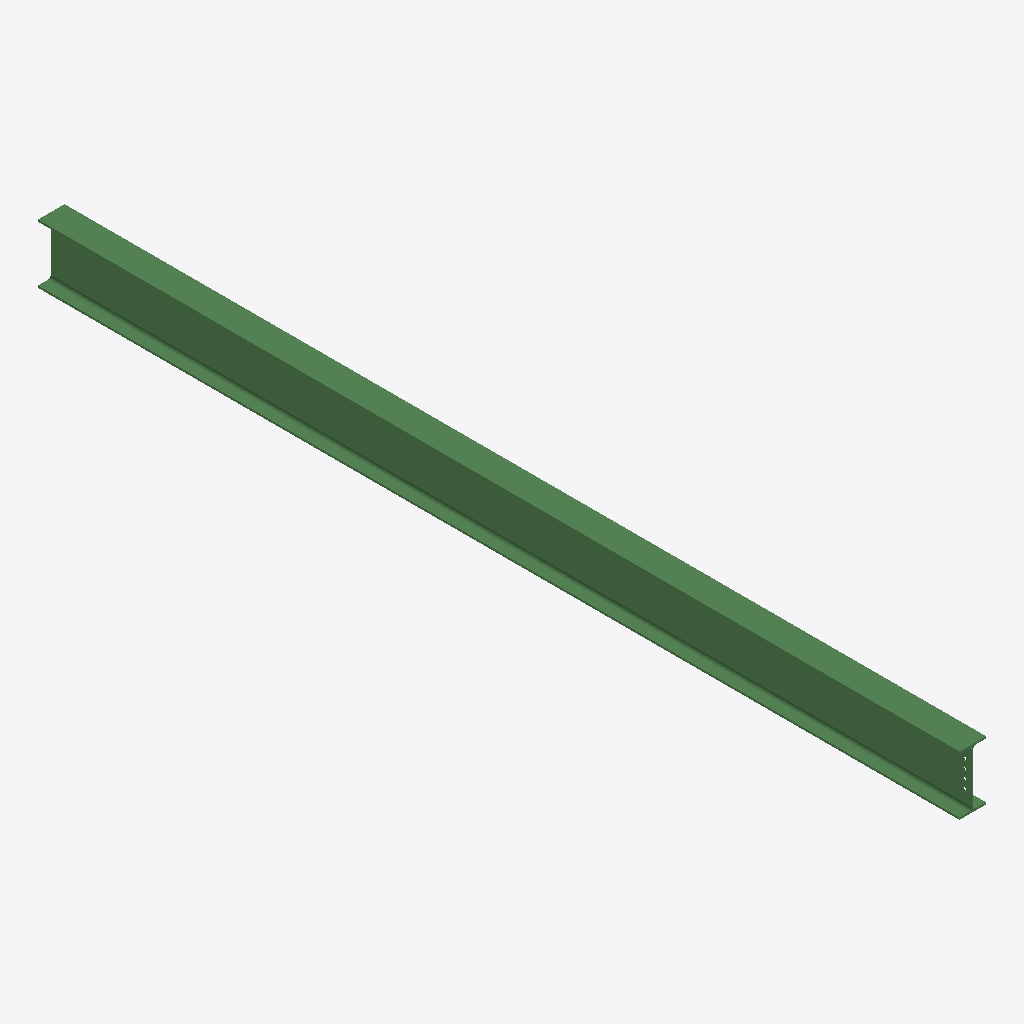
Isometric view of an IFC building model (IFC-SPF (STEP), schema IFC2X3, length unit millimetre), seen from the south-west, elements coloured by IFC class: 1 beam (green).
Extent 0.2 m × 6.2 m × 0.4 m (x, y, z). Storeys (1): Undefined at 0.00 m. Elements (1): 1 IfcBeam.

HEADER;
FILE_DESCRIPTION(('ViewDefinition[AISC_Steel_Detailing]','Option [BaseQuantities:Off]','Option [GridExport:On]','Option [Assemblies:Off]','Option [Bolts:On]','Option [Rebars:On]','Option [PourObjects:Off]','Option [Welds:On]','Option [SurfaceTreatments:On]','Option [LocationBy:0]','Option [ViewColors:Off]','Option [SectionedSpine:Off]','[2 more]'),'2;1');
FILE_NAME('b_399_Qty_1.ifc','2026-05-16T11:53:05',('GIOVANNIPC\\gcorrea'),('Structural Designer'),'IFC Database version: Work','Tekla Structures 2020 Service Pack 5, IFC Export','');
FILE_SCHEMA(('IFC2X3'));
ENDSEC;
DATA;
#37=IFCPROJECT('2G7ZFDNE16yBDU14FA92Me',#5,'Proyecto',$,$,$,$,(#11),#36);
#39=IFCSITE('2xvEzEinjBTea80yOTcujY',#5,'Obra',$,$,#38,$,$,.ELEMENT.,$,$,$,$,$);
#41=IFCBUILDING('1$q$9siWn69B5FQ8UTPmBc',#5,'Undefined',$,$,#40,$,$,.ELEMENT.,$,$,$);
#43=IFCBUILDINGSTOREY('29hdEUCErFze9E_VIAceOd',#5,'Undefined',$,$,#42,$,$,.ELEMENT.,0.0);
#64=IFCBEAM('0pnvUmm$55OBfp3CkGgrcz',#44,'BEAM','IPE400','IPE400',#47,#63,'ID33c797b0-c3f1-4560-ba73-0ccb90ab59bd');
ENDSEC;
